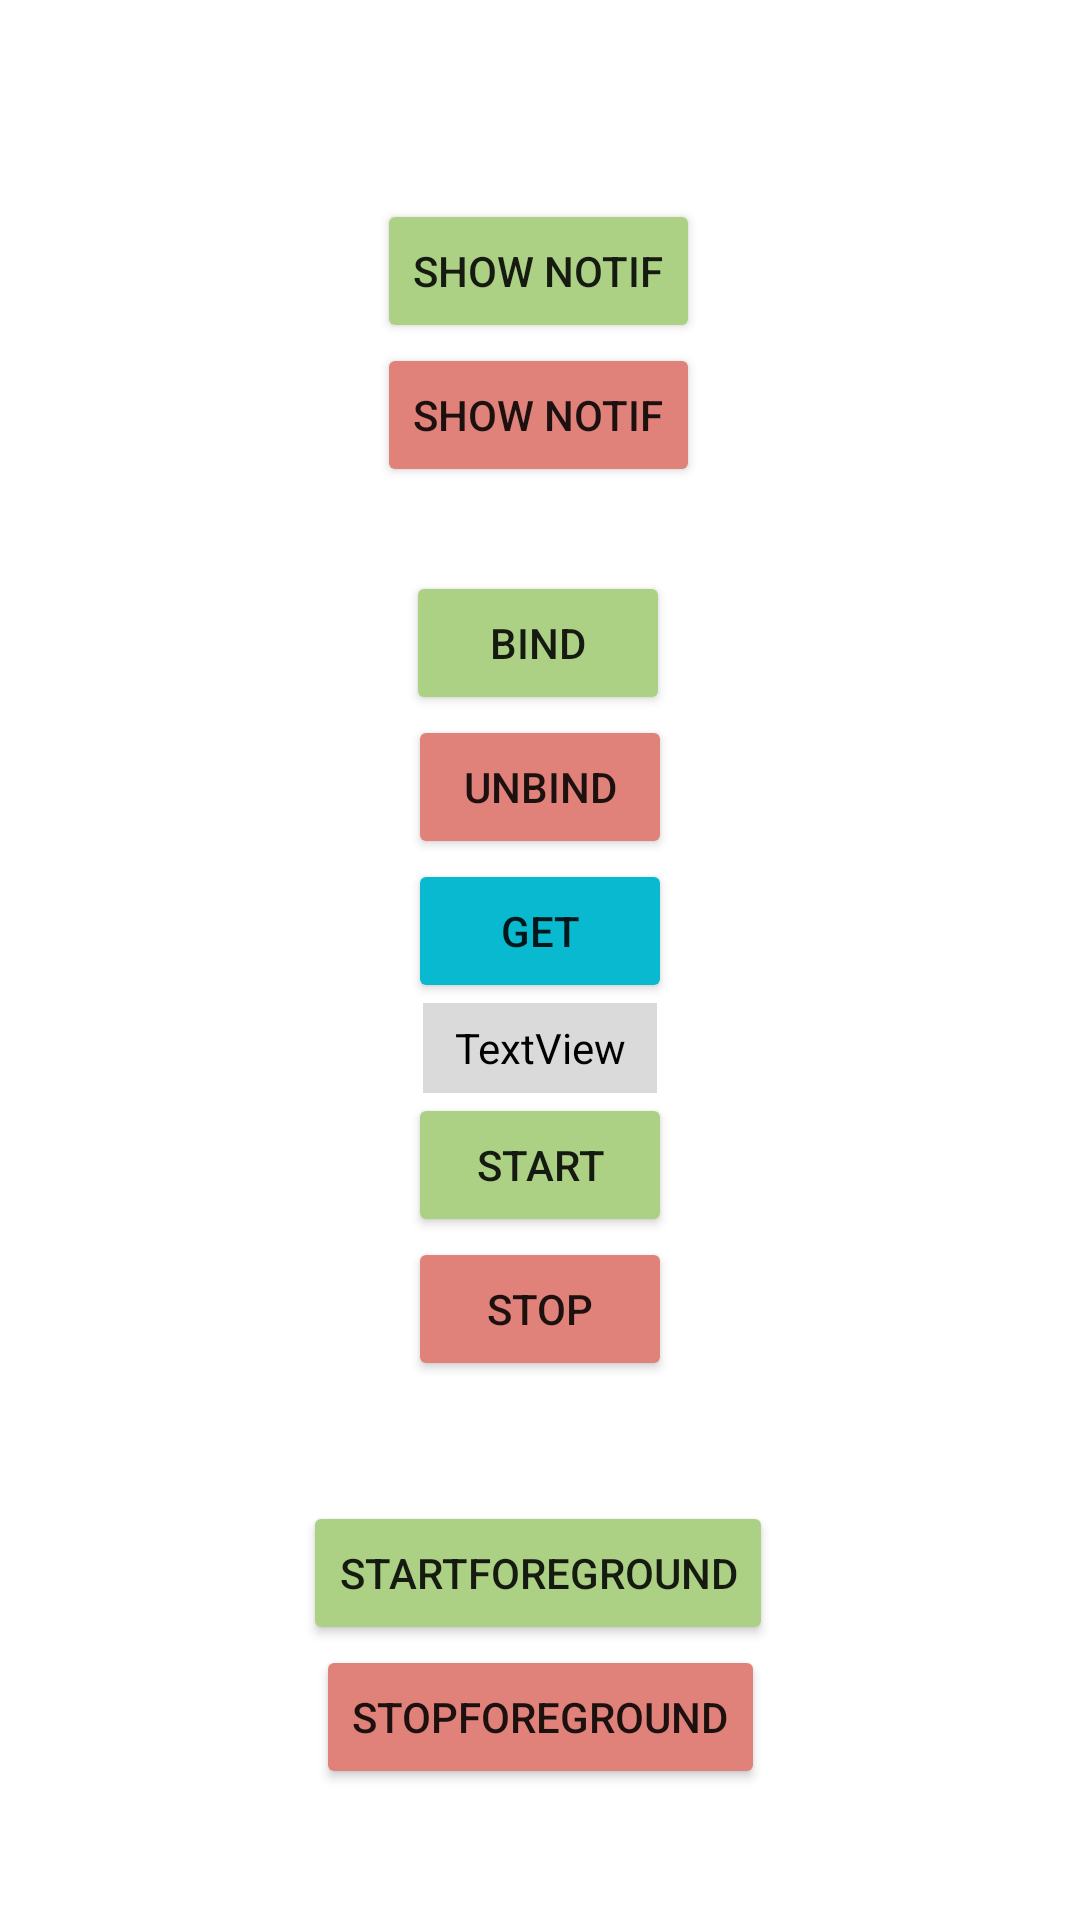

Layout XML and referenced resources for this Android screen:
<!-- AndroidManifest.xml: application theme Theme.HW_Services -->
<!-- res/layout/activity_main.xml -->
<?xml version="1.0" encoding="utf-8"?>
<androidx.constraintlayout.widget.ConstraintLayout xmlns:android="http://schemas.android.com/apk/res/android"
    xmlns:app="http://schemas.android.com/apk/res-auto"
    xmlns:tools="http://schemas.android.com/tools"
    android:layout_width="match_parent"
    android:layout_height="match_parent"
    tools:context=".MainActivity">

    <Button
        android:id="@+id/button1"
        android:layout_width="wrap_content"
        android:layout_height="wrap_content"
        android:backgroundTint="@color/green"
        android:text="Show notif"
        app:layout_constraintBottom_toBottomOf="parent"
        app:layout_constraintEnd_toEndOf="parent"
        app:layout_constraintHorizontal_bias="0.498"
        app:layout_constraintStart_toStartOf="parent"
        app:layout_constraintTop_toTopOf="parent"
        app:layout_constraintVertical_bias="0.112" />

    <Button
        android:id="@+id/button2"
        android:layout_width="wrap_content"
        android:layout_height="wrap_content"
        android:backgroundTint="@color/red"
        android:text="Show NOTIF"
        app:layout_constraintBottom_toBottomOf="parent"
        app:layout_constraintEnd_toEndOf="parent"
        app:layout_constraintHorizontal_bias="0.498"
        app:layout_constraintStart_toStartOf="parent"
        app:layout_constraintTop_toBottomOf="@+id/button1"
        app:layout_constraintVertical_bias="0.0" />

    <Button
        android:id="@+id/start_service"
        android:layout_width="wrap_content"
        android:layout_height="wrap_content"
        android:layout_marginTop="28dp"
        android:backgroundTint="@color/green"
        android:text="BIND"
        app:layout_constraintEnd_toEndOf="parent"
        app:layout_constraintHorizontal_bias="0.498"
        app:layout_constraintStart_toStartOf="parent"
        app:layout_constraintTop_toBottomOf="@+id/button2" />

    <Button
        android:id="@+id/stop_service"
        android:layout_width="wrap_content"
        android:layout_height="wrap_content"
        android:text="UNBIND"
        android:backgroundTint="@color/red"
        app:layout_constraintEnd_toEndOf="parent"
        app:layout_constraintStart_toStartOf="parent"
        app:layout_constraintTop_toBottomOf="@+id/start_service" />

    <Button
        android:id="@+id/get_count_service"
        android:layout_width="wrap_content"
        android:layout_height="wrap_content"
        android:backgroundTint="@color/blue"
        android:text="GET"
        app:layout_constraintEnd_toEndOf="parent"
        app:layout_constraintStart_toStartOf="parent"
        app:layout_constraintTop_toBottomOf="@+id/stop_service" />

    <TextView
        android:id="@+id/get_count_textview"
        android:layout_width="78dp"
        android:layout_height="30dp"
        android:text="TextView"
        android:textColor="@color/black"
        android:gravity="center"
        android:background="@color/grey"
        app:layout_constraintEnd_toEndOf="parent"
        app:layout_constraintStart_toStartOf="parent"
        app:layout_constraintTop_toBottomOf="@+id/get_count_service" />

    <Button
        android:id="@+id/start_button"
        android:layout_width="wrap_content"
        android:layout_height="wrap_content"
        android:text="START"
        android:backgroundTint="@color/green"
        app:layout_constraintEnd_toEndOf="parent"
        app:layout_constraintStart_toStartOf="parent"
        app:layout_constraintTop_toBottomOf="@+id/get_count_textview" />

    <Button
        android:id="@+id/stop_button"
        android:layout_width="wrap_content"
        android:layout_height="wrap_content"
        android:text="STOP"
        android:backgroundTint="@color/red"
        app:layout_constraintEnd_toEndOf="parent"
        app:layout_constraintStart_toStartOf="parent"
        app:layout_constraintTop_toBottomOf="@+id/start_button" />

    <Button
        android:id="@+id/startforeground"
        android:layout_width="wrap_content"
        android:layout_height="wrap_content"
        android:layout_marginTop="40dp"
        android:text="STARTFOREGROUND"
        android:backgroundTint="@color/green"
        app:layout_constraintEnd_toEndOf="parent"
        app:layout_constraintHorizontal_bias="0.496"
        app:layout_constraintStart_toStartOf="parent"
        app:layout_constraintTop_toBottomOf="@+id/stop_button" />

    <Button
        android:id="@+id/stopforegrpund"
        android:layout_width="wrap_content"
        android:layout_height="wrap_content"
        android:text="STOPFOREGROUND"
        android:backgroundTint="@color/red"
        app:layout_constraintEnd_toEndOf="parent"
        app:layout_constraintStart_toStartOf="parent"
        app:layout_constraintTop_toBottomOf="@+id/startforeground" />
</androidx.constraintlayout.widget.ConstraintLayout>
<!-- resources referenced by this layout -->
<resources>
  <color name="black">#FF000000</color>
  <color name="blue">#08B9CF</color>
  <color name="green">#ADD184</color>
  <color name="grey">#DBDADA</color>
  <color name="red">#E0817A</color>
  <style name="Theme.HW_Services" parent="Theme.MaterialComponents.DayNight.DarkActionBar">
          
          <item name="colorPrimary">@color/purple_500</item>
          <item name="colorPrimaryVariant">@color/purple_700</item>
          <item name="colorOnPrimary">@color/white</item>
          
          <item name="colorSecondary">@color/teal_200</item>
          <item name="colorSecondaryVariant">@color/teal_700</item>
          <item name="colorOnSecondary">@color/black</item>
          
          <item name="android:statusBarColor" tools:targetApi="l">?attr/colorPrimaryVariant</item>
          
      </style>
  <color name="purple_500">#FF6200EE</color>
  <color name="purple_700">#FF3700B3</color>
  <color name="white">#FFFFFFFF</color>
  <color name="teal_200">#FF03DAC5</color>
  <color name="teal_700">#FF018786</color>
</resources>
